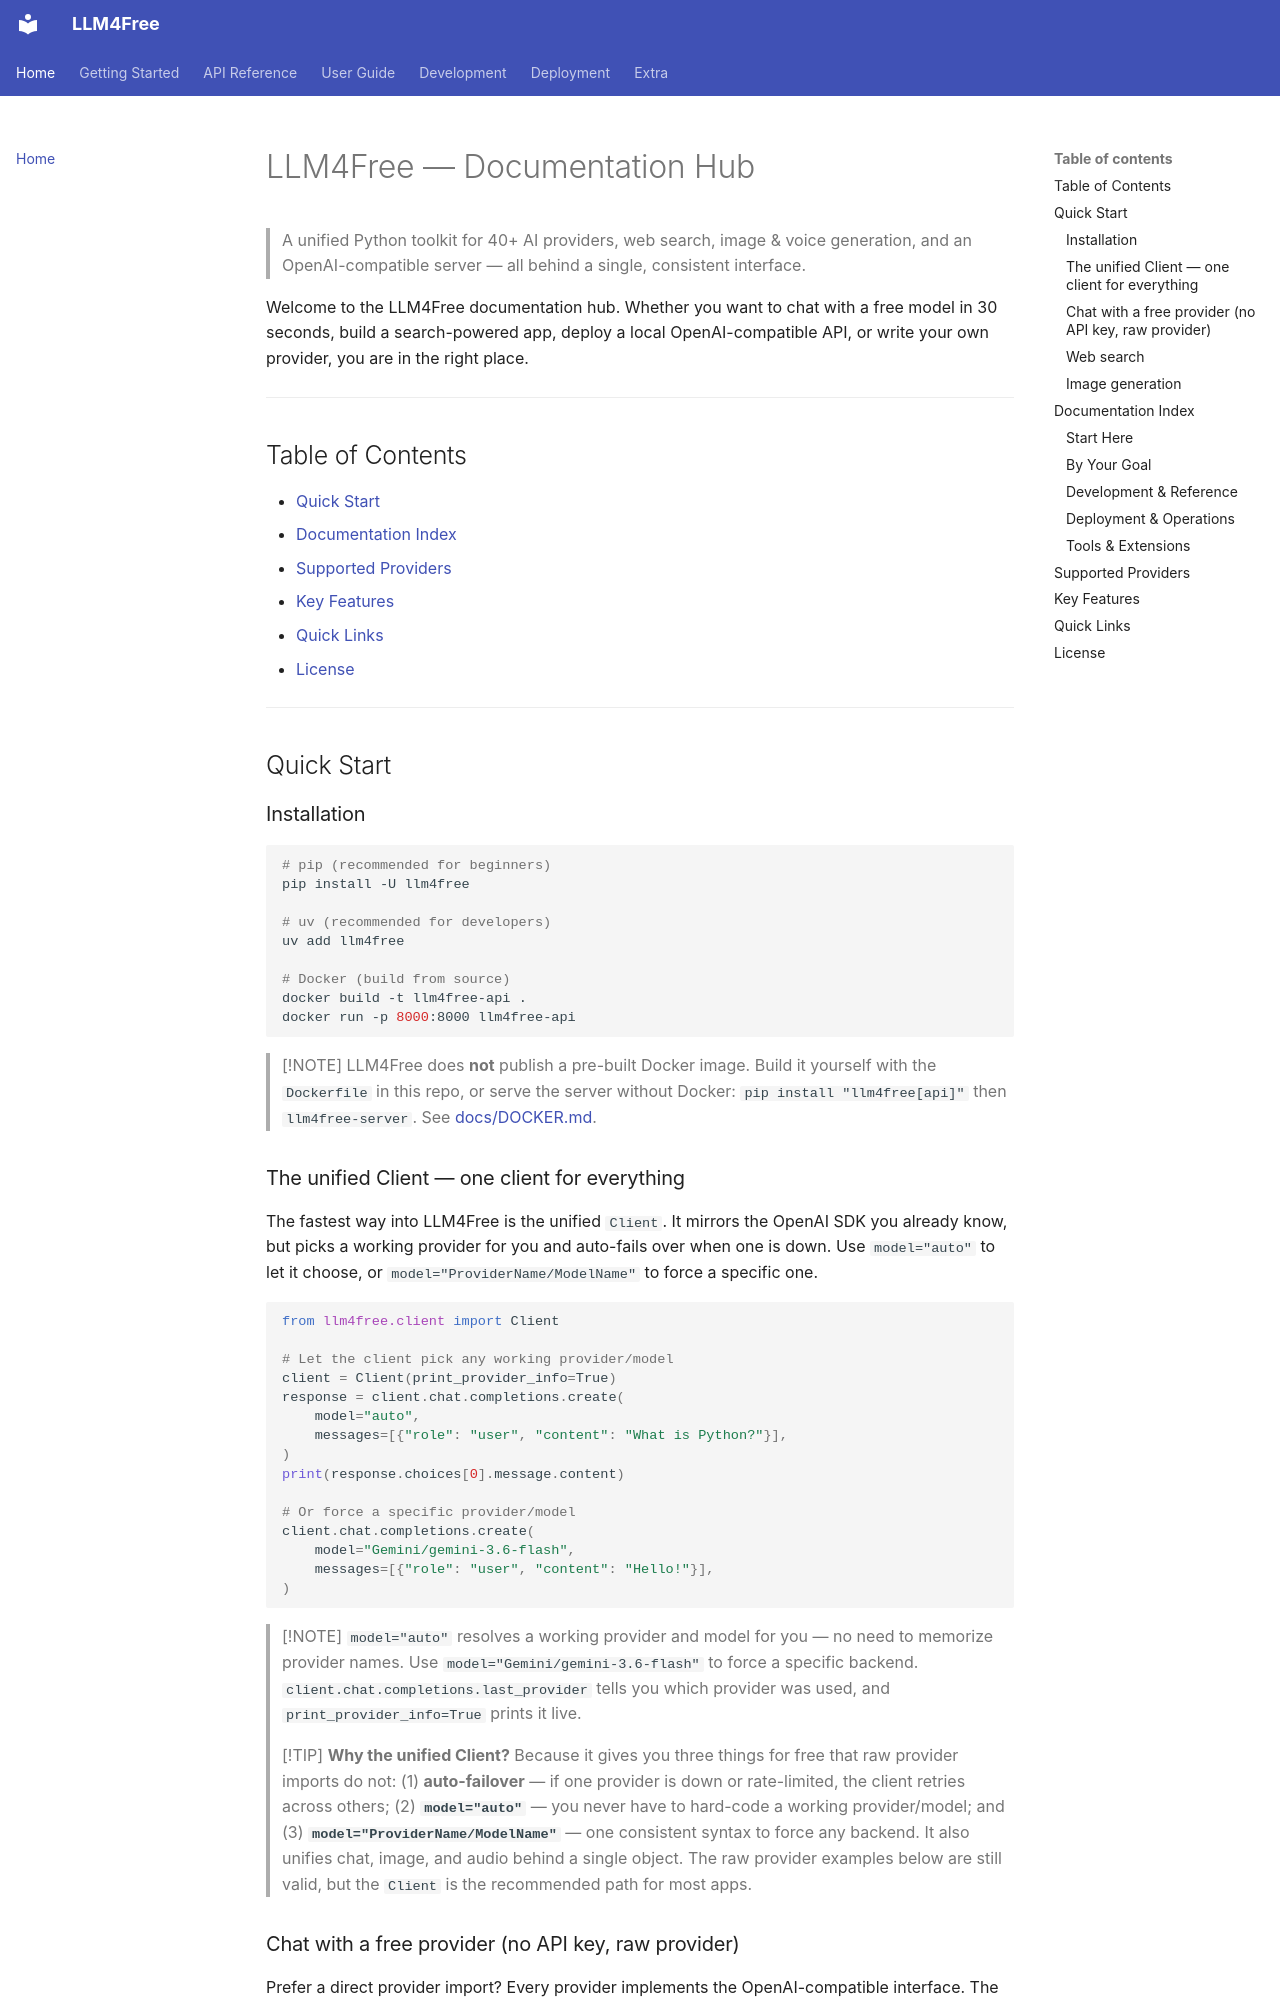

repository: OEvortex/llm4free · page: index.html · generator: mkdocs

# LLM4Free — Documentation Hub

> A unified Python toolkit for 40+ AI providers, web search, image & voice generation, and an OpenAI-compatible server — all behind a single, consistent interface.

Welcome to the LLM4Free documentation hub. Whether you want to chat with a free model in 30 seconds, build a search-powered app, deploy a local OpenAI-compatible API, or write your own provider, you are in the right place.

---

## Table of Contents

- [Quick Start](#quick-start)
- [Documentation Index](#documentation-index)
- [Supported Providers](#supported-providers)
- [Key Features](#key-features)
- [Quick Links](#quick-links)
- [License](#license)

---

## Quick Start

### Installation

```bash
# pip (recommended for beginners)
pip install -U llm4free

# uv (recommended for developers)
uv add llm4free

# Docker (build from source)
docker build -t llm4free-api .
docker run -p 8000:8000 llm4free-api
```

> [!NOTE]
> LLM4Free does **not** publish a pre-built Docker image. Build it yourself with the
> `Dockerfile` in this repo, or serve the server without Docker:
> `pip install "llm4free[api]"` then `llm4free-server`. See [docs/DOCKER.md](DOCKER.md).
